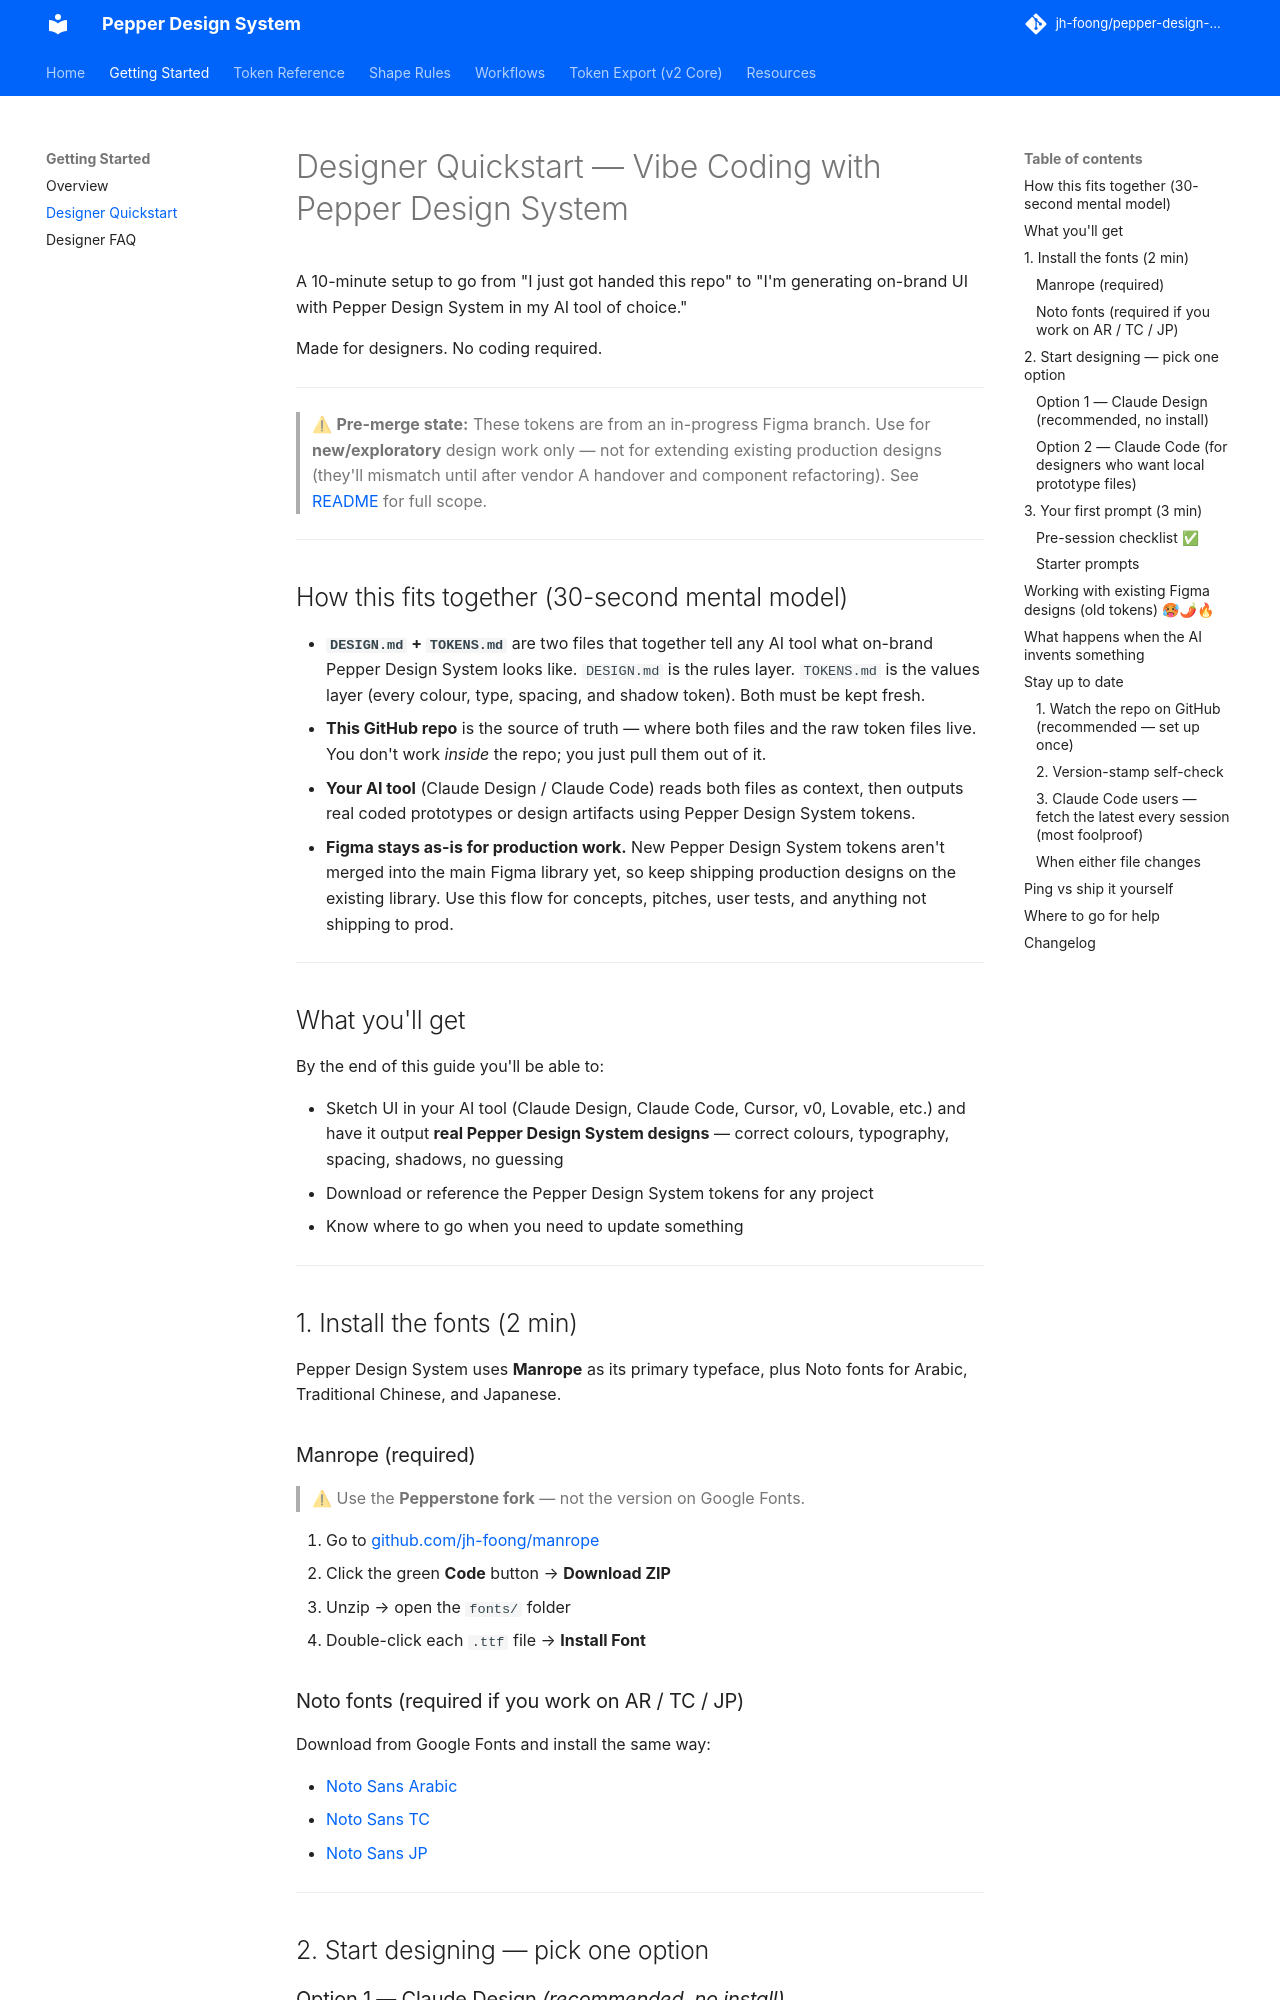

repository: jh-foong/pepper-design-system · page: designer-quickstart/index.html · generator: mkdocs

# Designer Quickstart — Vibe Coding with Pepper Design System

A 10-minute setup to go from "I just got handed this repo" to "I'm generating on-brand UI with Pepper Design System in my AI tool of choice."

Made for designers. No coding required.

---

> ⚠ **Pre-merge state:** These tokens are from an in-progress Figma branch. Use for **new/exploratory** design work only — not for extending existing production designs (they'll mismatch until after vendor A handover and component refactoring). See [README](../README.md#-pepper-design-system) for full scope.

---

## How this fits together (30-second mental model)

- **`DESIGN.md` + `TOKENS.md`** are two files that together tell any AI tool what on-brand Pepper Design System looks like. `DESIGN.md` is the rules layer. `TOKENS.md` is the values layer (every colour, type, spacing, and shadow token). Both must be kept fresh.
- **This GitHub repo** is the source of truth — where both files and the raw token files live. You don't work *inside* the repo; you just pull them out of it.
- **Your AI tool** (Claude Design / Claude Code) reads both files as context, then outputs real coded prototypes or design artifacts using Pepper Design System tokens.
- **Figma stays as-is for production work.** New Pepper Design System tokens aren't merged into the main Figma library yet, so keep shipping production designs on the existing library. Use this flow for concepts, pitches, user tests, and anything not shipping to prod.

---

## What you'll get

By the end of this guide you'll be able to:

- Sketch UI in your AI tool (Claude Design, Claude Code, Cursor, v0, Lovable, etc.) and have it output **real Pepper Design System designs** — correct colours, typography, spacing, shadows, no guessing
- Download or reference the Pepper Design System tokens for any project
- Know where to go when you need to update something

---

## 1. Install the fonts (2 min)

Pepper Design System uses **Manrope** as its primary typeface, plus Noto fonts for Arabic, Traditional Chinese, and Japanese.

### Manrope (required)

> ⚠ Use the **Pepperstone fork** — not the version on Google Fonts.

1. Go to [github.com/jh-foong/manrope](https://github.com/jh-foong/manrope)
2. Click the green **Code** button → **Download ZIP**
3. Unzip → open the `fonts/` folder
4. Double-click each `.ttf` file → **Install Font**

### Noto fonts (required if you work on AR / TC / JP)

Download from Google Fonts and install the same way:

- [Noto Sans Arabic](https://fonts.google.com/noto/specimen/Noto+Sans+Arabic)
- [Noto Sans TC](https://fonts.google.com/noto/specimen/Noto+Sans+TC)
- [Noto Sans JP](https://fonts.google.com/noto/specimen/Noto+Sans+JP)

---

## 2. Start designing — pick one option
